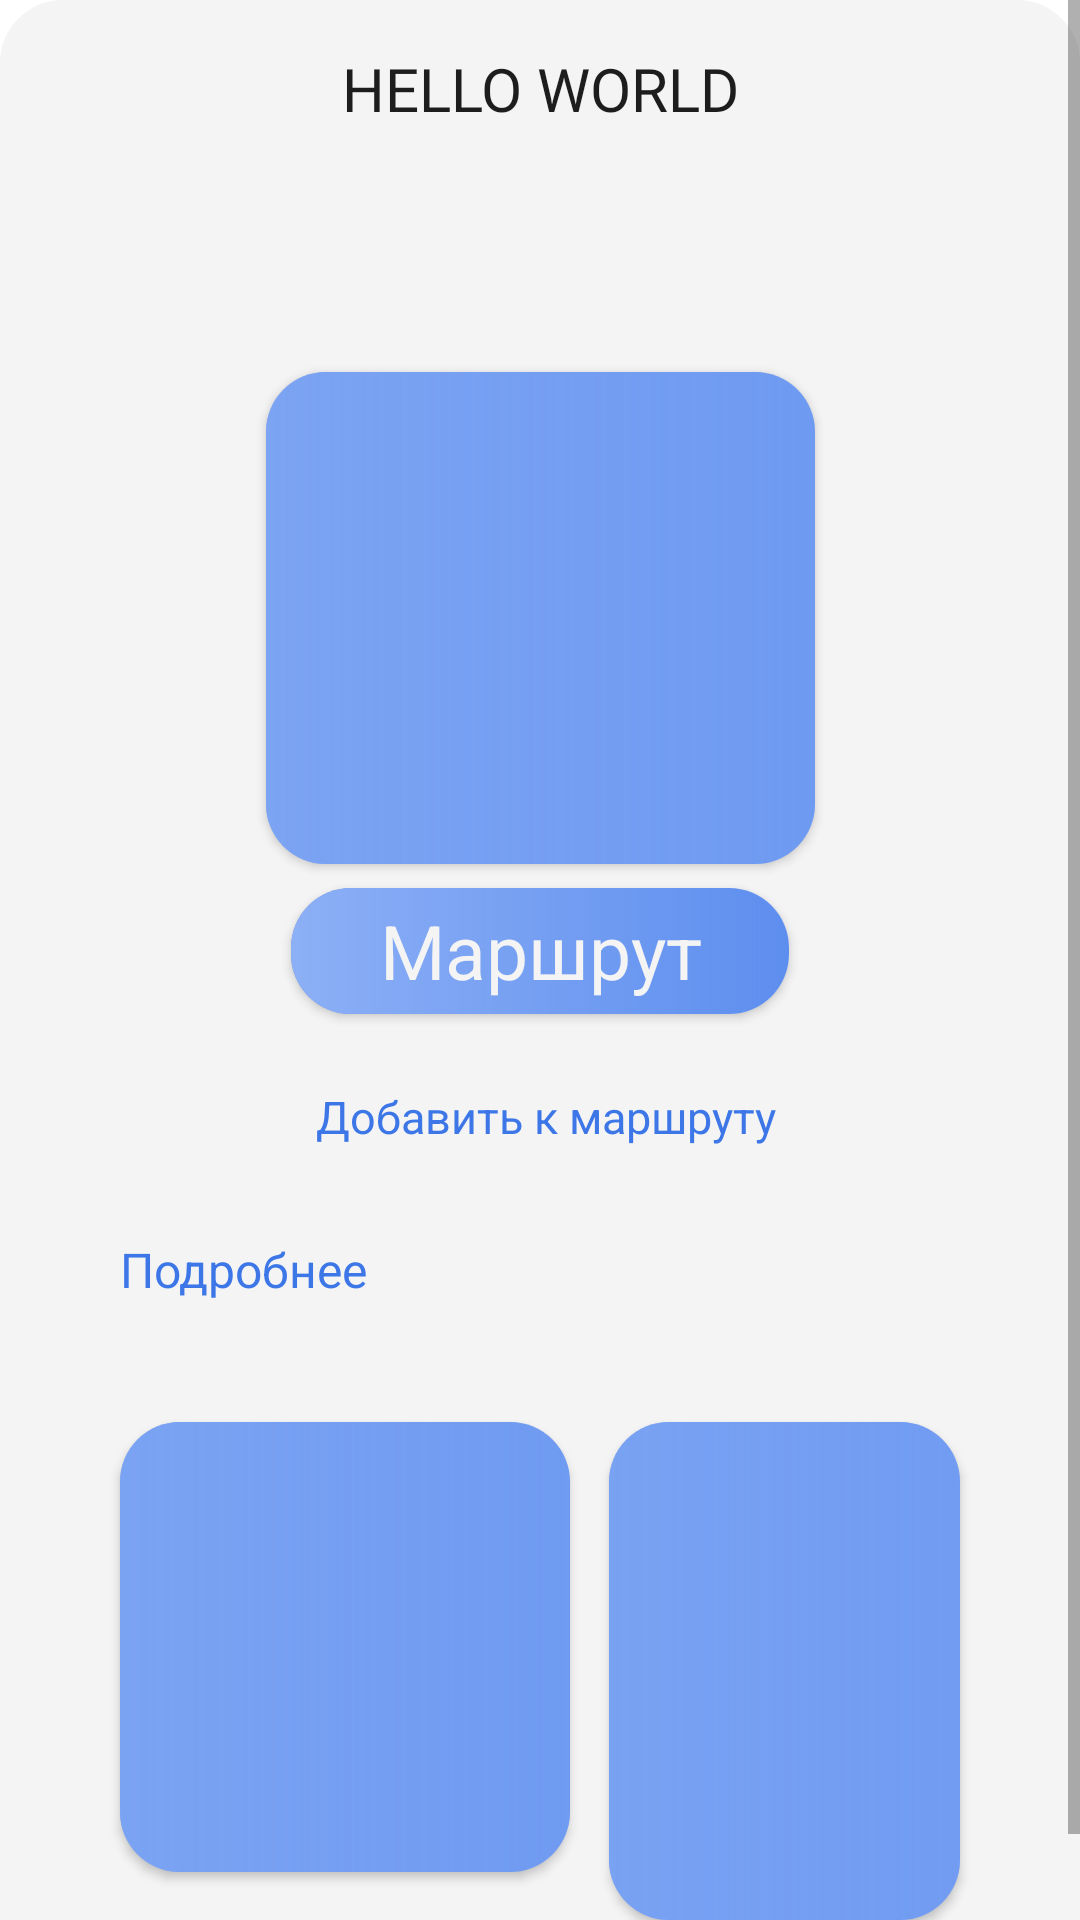

Here is an Android app screen rendered from its layout file. Give the layout XML and the strings, colors and styles it references.
<!-- AndroidManifest.xml: application theme Theme.MyApplication -->
<!-- res/layout/fragment_demo_sheet.xml -->
<?xml version="1.0" encoding="utf-8"?>
<androidx.constraintlayout.widget.ConstraintLayout xmlns:android="http://schemas.android.com/apk/res/android"
    xmlns:app="http://schemas.android.com/apk/res-auto"
    xmlns:tools="http://schemas.android.com/tools"
    android:id="@+id/bottom_sheet"
    android:orientation="horizontal"
    app:behavior_hideable="true"
    app:behavior_peekHeight="0dp"
    app:layout_behavior="com.google.android.material.bottomsheet.BottomSheetBehavior"
    android:layout_width="match_parent"
    android:background="@drawable/cornerlists"
    android:layout_height="match_parent"
    tools:ignore="HardcodedText">

    <ScrollView
        android:layout_width="match_parent"
        android:layout_height="match_parent"
        android:orientation="vertical"
        tools:ignore="HardcodedText,UselessParent"
        tools:layout_editor_absoluteX="0dp"
        tools:layout_editor_absoluteY="0dp">

        <androidx.constraintlayout.widget.ConstraintLayout
            android:layout_width="match_parent"
            android:layout_height="wrap_content"
            android:orientation="vertical">

            <TextView
                android:id="@+id/mainName"
                android:layout_width="209dp"
                android:layout_height="84dp"
                android:layout_alignParentStart="true"
                android:layout_alignParentTop="true"
                android:layout_centerHorizontal="true"
                android:layout_marginTop="16dp"
                android:fontFamily="@font/mainfont"
                android:gravity="center_horizontal|top"
                android:text="HELLO WORLD"
                android:textColor="#1D1D1D"
                android:textSize="20sp"
                app:layout_constraintEnd_toEndOf="parent"
                app:layout_constraintStart_toStartOf="parent"
                app:layout_constraintTop_toTopOf="parent" />

            <TextView
                android:id="@+id/some_idss"
                android:layout_width="276dp"
                android:layout_height="92dp"
                android:layout_alignParentStart="true"
                android:layout_alignParentTop="true"
                android:layout_centerHorizontal="true"
                android:layout_marginTop="12dp"
                android:visibility="invisible"
                android:gravity="top"
                android:text="@string/maininf"
                android:textColor="#3A3A3A"
                android:textSize="14sp"
                app:layout_constraintEnd_toEndOf="parent"
                app:layout_constraintStart_toStartOf="parent"
                app:layout_constraintTop_toBottomOf="@+id/addtoroute" />

            <TextView
                android:id="@+id/detailed"
                android:layout_width="wrap_content"
                android:layout_height="wrap_content"
                android:layout_alignParentStart="true"
                android:layout_alignParentTop="true"
                android:layout_marginStart="40dp"
                android:layout_marginTop="30dp"
                android:gravity="top"
                android:text="Подробнее"
                android:textColor="#3C76E7"
                android:textSize="16sp"
                app:layout_constraintStart_toStartOf="parent"
                app:layout_constraintTop_toBottomOf="@+id/addtoroute" />

            <androidx.cardview.widget.CardView
                android:id="@+id/routeStart"
                android:layout_width="wrap_content"
                android:layout_height="wrap_content"
                android:layout_gravity="center_vertical|center_horizontal"
                android:layout_marginTop="8dp"
                app:cardCornerRadius="20dp"
                app:layout_constraintEnd_toEndOf="parent"
                app:layout_constraintStart_toStartOf="parent"
                app:layout_constraintTop_toBottomOf="@+id/cardView">

                <ImageView
                    android:layout_width="match_parent"
                    android:layout_height="match_parent"
                    android:scaleType="centerCrop"
                    android:src="@drawable/main_box" />

                <TextView
                    android:id="@+id/returntext"
                    android:layout_width="match_parent"
                    android:layout_height="match_parent"
                    android:gravity="center"
                    android:text="Маршрут"
                    android:textColor="#F4F4F4"
                    android:textSize="25sp"
                    android:textStyle="normal" />

            </androidx.cardview.widget.CardView>

            <androidx.cardview.widget.CardView
                android:id="@+id/cardView"
                android:layout_width="183dp"
                android:layout_height="164dp"
                android:layout_gravity="center"
                android:layout_marginTop="24dp"
                app:cardCornerRadius="20dp"
                app:layout_constraintEnd_toEndOf="@+id/mainName"
                app:layout_constraintStart_toStartOf="@+id/mainName"
                app:layout_constraintTop_toBottomOf="@+id/mainName">

                <ImageView
                    android:id="@+id/mainimg"
                    android:layout_width="match_parent"
                    android:layout_height="match_parent"
                    android:scaleType="centerCrop"
                    android:src="@drawable/main_box" />
            </androidx.cardview.widget.CardView>

            <androidx.cardview.widget.CardView
                android:id="@+id/cardView2"
                android:layout_width="150dp"
                android:layout_height="150dp"
                android:layout_gravity="center"
                android:layout_marginStart="40dp"
                android:layout_marginTop="40dp"
                app:cardCornerRadius="20dp"
                app:layout_constraintStart_toStartOf="parent"
                app:layout_constraintTop_toBottomOf="@+id/detailed">

                <ImageView
                    android:id="@+id/galaryone"
                    android:layout_width="match_parent"
                    android:layout_height="match_parent"
                    android:scaleType="centerCrop"
                    app:srcCompat="@drawable/main_box" />

            </androidx.cardview.widget.CardView>

            <androidx.cardview.widget.CardView
                android:id="@+id/cardView3"
                android:layout_width="117dp"
                android:layout_height="166dp"
                android:layout_marginTop="40dp"
                android:layout_marginEnd="40dp"
                android:layout_marginBottom="30dp"
                app:cardCornerRadius="20dp"
                app:layout_constraintBottom_toBottomOf="parent"
                app:layout_constraintEnd_toEndOf="parent"
                app:layout_constraintTop_toBottomOf="@+id/detailed">

                <ImageView
                    android:id="@+id/galarytwo"
                    android:layout_width="match_parent"
                    android:layout_height="match_parent"
                    android:scaleType="centerCrop"
                    app:srcCompat="@drawable/main_box" />

            </androidx.cardview.widget.CardView>

            <TextView
                android:id="@+id/addtoroute"
                android:layout_width="wrap_content"
                android:layout_height="wrap_content"
                android:layout_alignParentStart="true"
                android:layout_alignParentTop="true"
                android:layout_centerHorizontal="true"
                android:layout_marginTop="24dp"
                android:gravity="center_horizontal|top"
                android:text="Добавить к маршруту"
                android:textColor="#3C76E7"
                android:textSize="15sp"
                app:layout_constraintEnd_toEndOf="parent"
                app:layout_constraintHorizontal_bias="0.51"
                app:layout_constraintStart_toStartOf="parent"
                app:layout_constraintTop_toBottomOf="@+id/routeStart" />
        </androidx.constraintlayout.widget.ConstraintLayout>
    </ScrollView>


</androidx.constraintlayout.widget.ConstraintLayout>
<!-- resources referenced by this layout -->
<resources>
  <!-- drawable cornerlists (drawable) -->
  <?xml version="1.0" encoding="utf-8"?>
  <shape xmlns:android="http://schemas.android.com/apk/res/android"
      android:shape="rectangle"
      >
      <solid
          android:color="@color/colorBackground"/>
  
      <stroke
          android:width="2dp"
          android:color="@color/colorBackground" />
      <corners
          android:topLeftRadius="20dp"
          android:topRightRadius="20dp"/>
  
  </shape>
  <!-- drawable main_box (drawable) -->
  <?xml version="1.0" encoding="utf-8"?>
  <layer-list xmlns:android="http://schemas.android.com/apk/res/android">
      <item android:drawable="@drawable/main_box_withoutgrad" />
      <item>
          <shape android:shape="rectangle">
              <gradient
                  android:type="linear"
                  android:startX="70"
                  android:startColor="#8caff5"
                  android:angle="0"
                  android:startY="27"
                  android:endX="210"
                  android:endY="27" />
              <size
                  android:width="166dp"
                  android:height="42dp">
              </size>
          </shape>
      </item>
  </layer-list>
  <string name="maininf">Памятник архитектуры
          русского классицизма 1–й четверти XIX века,
          первоначально — комплекс складов оружия.
          Арсенал на Карлутской площади — это третий ижевский арсенал…</string>
  <style name="Theme.MyApplication" parent="Theme.MaterialComponents.DayNight.DarkActionBar">
          
          <item name="android:windowNoTitle">true</item>
          <item name="colorPrimary">@color/color_home</item>
          <item name="colorPrimaryVariant">@color/purple_700</item>
          <item name="colorOnPrimary">@color/white</item>
          
          <item name="colorSecondary">@color/teal_200</item>
          <item name="colorSecondaryVariant">@color/teal_700</item>
          <item name="colorOnSecondary">@color/black</item>
          <item name="android:windowContentOverlay">@null</item>
         
          
          
      </style>
  <color name="colorBackground">#F4F4F4</color>
  <!-- drawable main_box_withoutgrad (drawable) -->
  <vector
      xmlns:android="http://schemas.android.com/apk/res/android"
      xmlns:aapt="http://schemas.android.com/aapt"
      android:width="165dp"
      android:height="40dp"
      android:viewportWidth="165"
      android:viewportHeight="40"
      >
  
      <group>
          <path
              android:pathData="M0 0V40H165V0"
              android:fillColor="#5D8EEF"
              />
  
          <group
              android:translateX="1.644"
              android:translateY="-4.219"
              android:pivotX="82.5"
              android:pivotY="20"
              android:scaleX="5.381"
              android:scaleY="10.459"
              android:rotation="85.789"
              >
          </group>
  
      </group>
  
  </vector>
  <color name="color_home">#3C76E7</color>
  <color name="purple_700">#FF3700B3</color>
  <color name="white">#FFFFFFFF</color>
  <color name="teal_200">#FF03DAC5</color>
  <color name="teal_700">#FF018786</color>
  <color name="black">#FF000000</color>
</resources>
